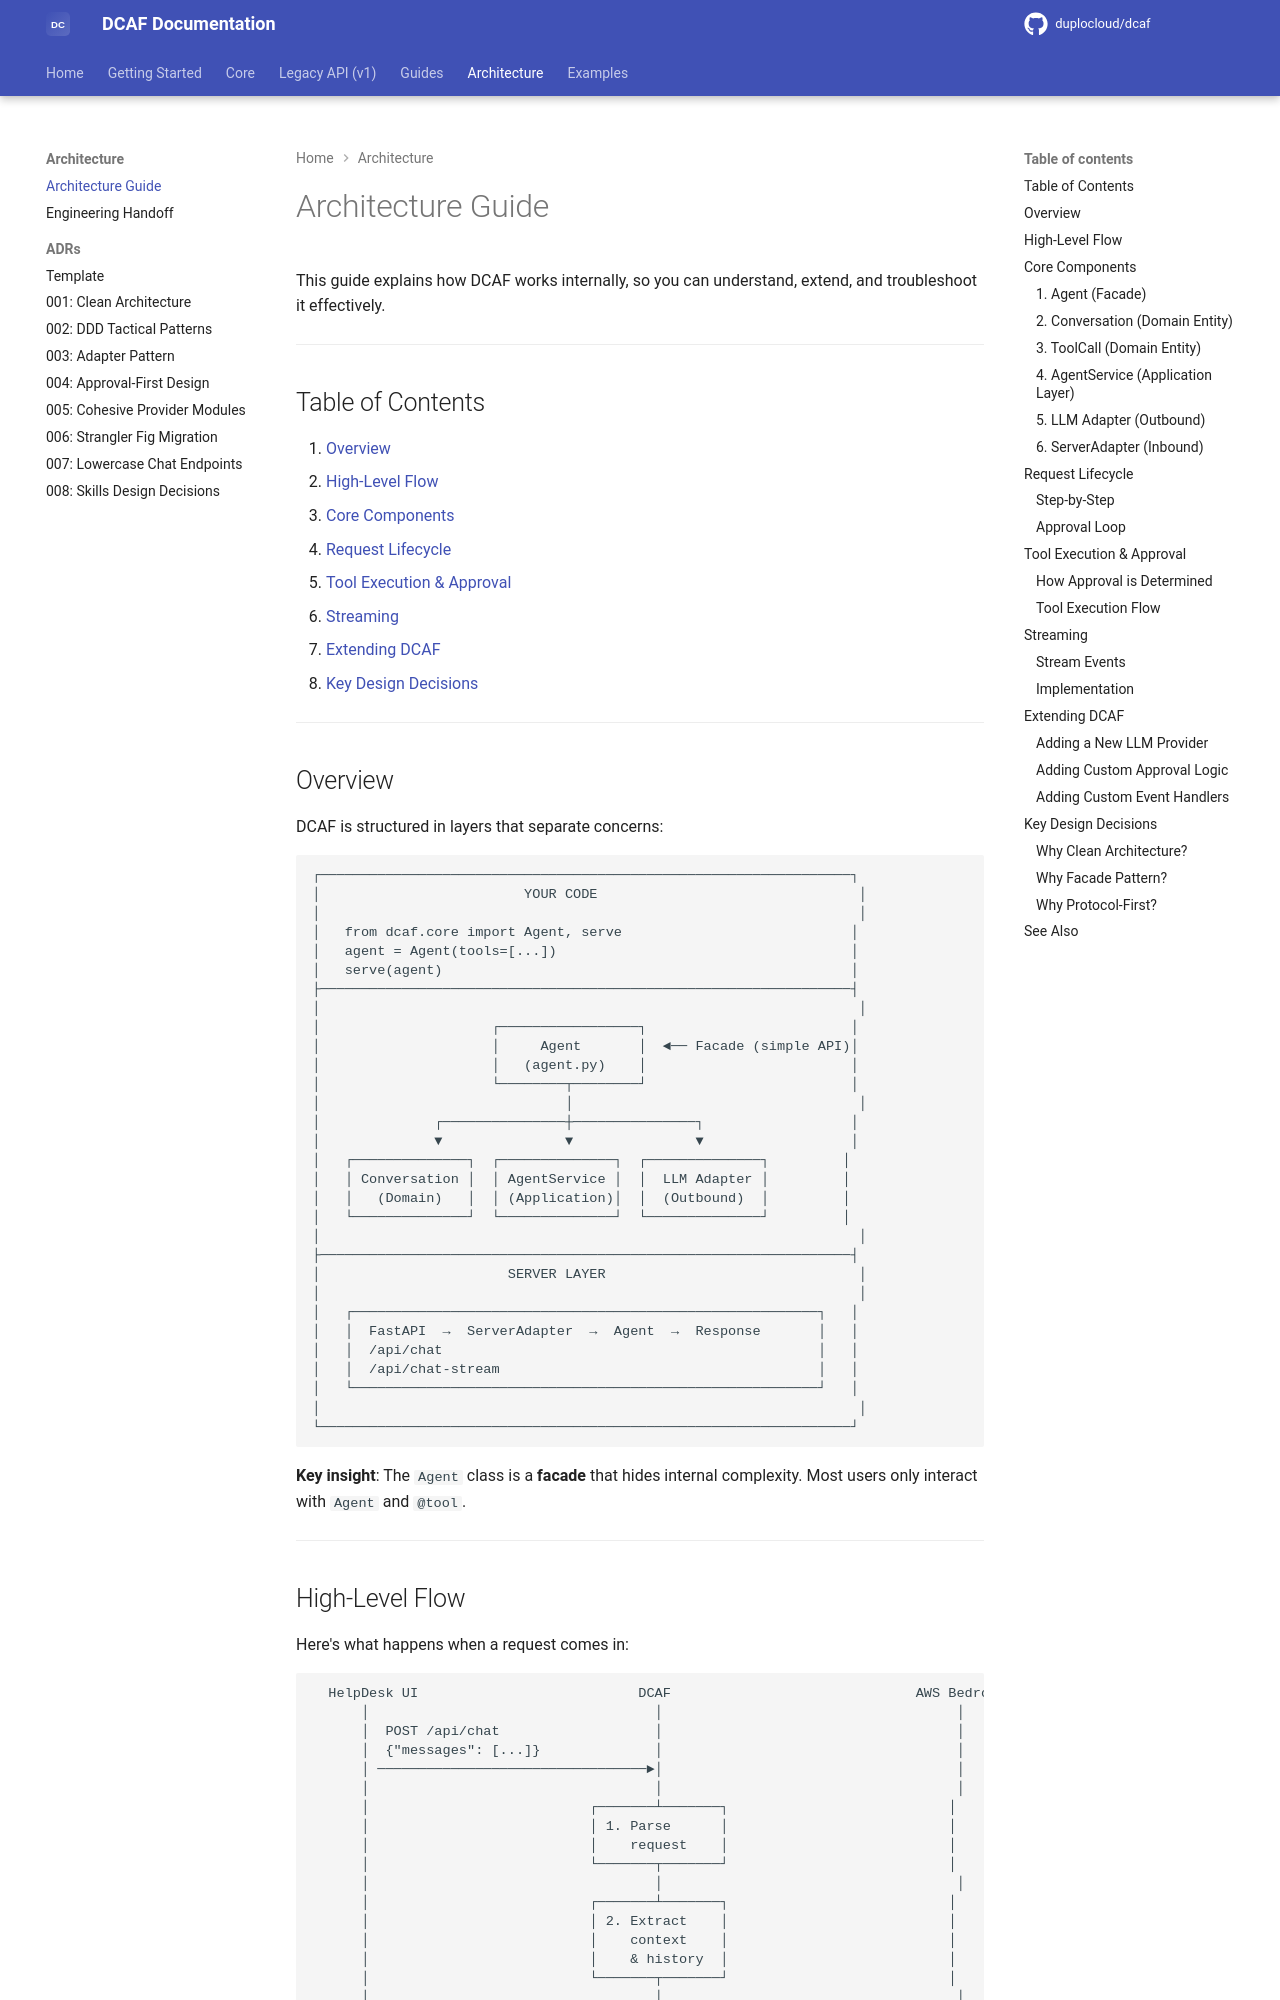

repository: duplocloud/dcaf · page: main/architecture/index.html · generator: mkdocs

# Architecture Guide

This guide explains how DCAF works internally, so you can understand, extend, and troubleshoot it effectively.

---

## Table of Contents

1. [Overview](#overview)
2. [High-Level Flow](#high-level-flow)
3. [Core Components](#core-components)
4. [Request Lifecycle](#request-lifecycle)
5. [Tool Execution & Approval](#tool-execution--approval)
6. [Streaming](#streaming)
7. [Extending DCAF](#extending-dcaf)
8. [Key Design Decisions](#key-design-decisions)

---

## Overview

DCAF is structured in layers that separate concerns:

```
┌─────────────────────────────────────────────────────────────────┐
│                         YOUR CODE                                │
│                                                                  │
│   from dcaf.core import Agent, serve                            │
│   agent = Agent(tools=[...])                                    │
│   serve(agent)                                                  │
├─────────────────────────────────────────────────────────────────┤
│                                                                  │
│                     ┌─────────────────┐                         │
│                     │     Agent       │  ◄── Facade (simple API)│
│                     │   (agent.py)    │                         │
│                     └────────┬────────┘                         │
│                              │                                   │
│              ┌───────────────┼───────────────┐                  │
│              ▼               ▼               ▼                  │
│   ┌──────────────┐  ┌──────────────┐  ┌──────────────┐         │
│   │ Conversation │  │ AgentService │  │  LLM Adapter │         │
│   │   (Domain)   │  │ (Application)│  │  (Outbound)  │         │
│   └──────────────┘  └──────────────┘  └──────────────┘         │
│                                                                  │
├─────────────────────────────────────────────────────────────────┤
│                       SERVER LAYER                               │
│                                                                  │
│   ┌─────────────────────────────────────────────────────────┐   │
│   │  FastAPI  →  ServerAdapter  →  Agent  →  Response       │   │
│   │  /api/chat                                              │   │
│   │  /api/chat-stream                                       │   │
│   └─────────────────────────────────────────────────────────┘   │
│                                                                  │
└─────────────────────────────────────────────────────────────────┘
```

**Key insight**: The `Agent` class is a **facade** that hides internal complexity. Most users only interact with `Agent` and `@tool`.

---
